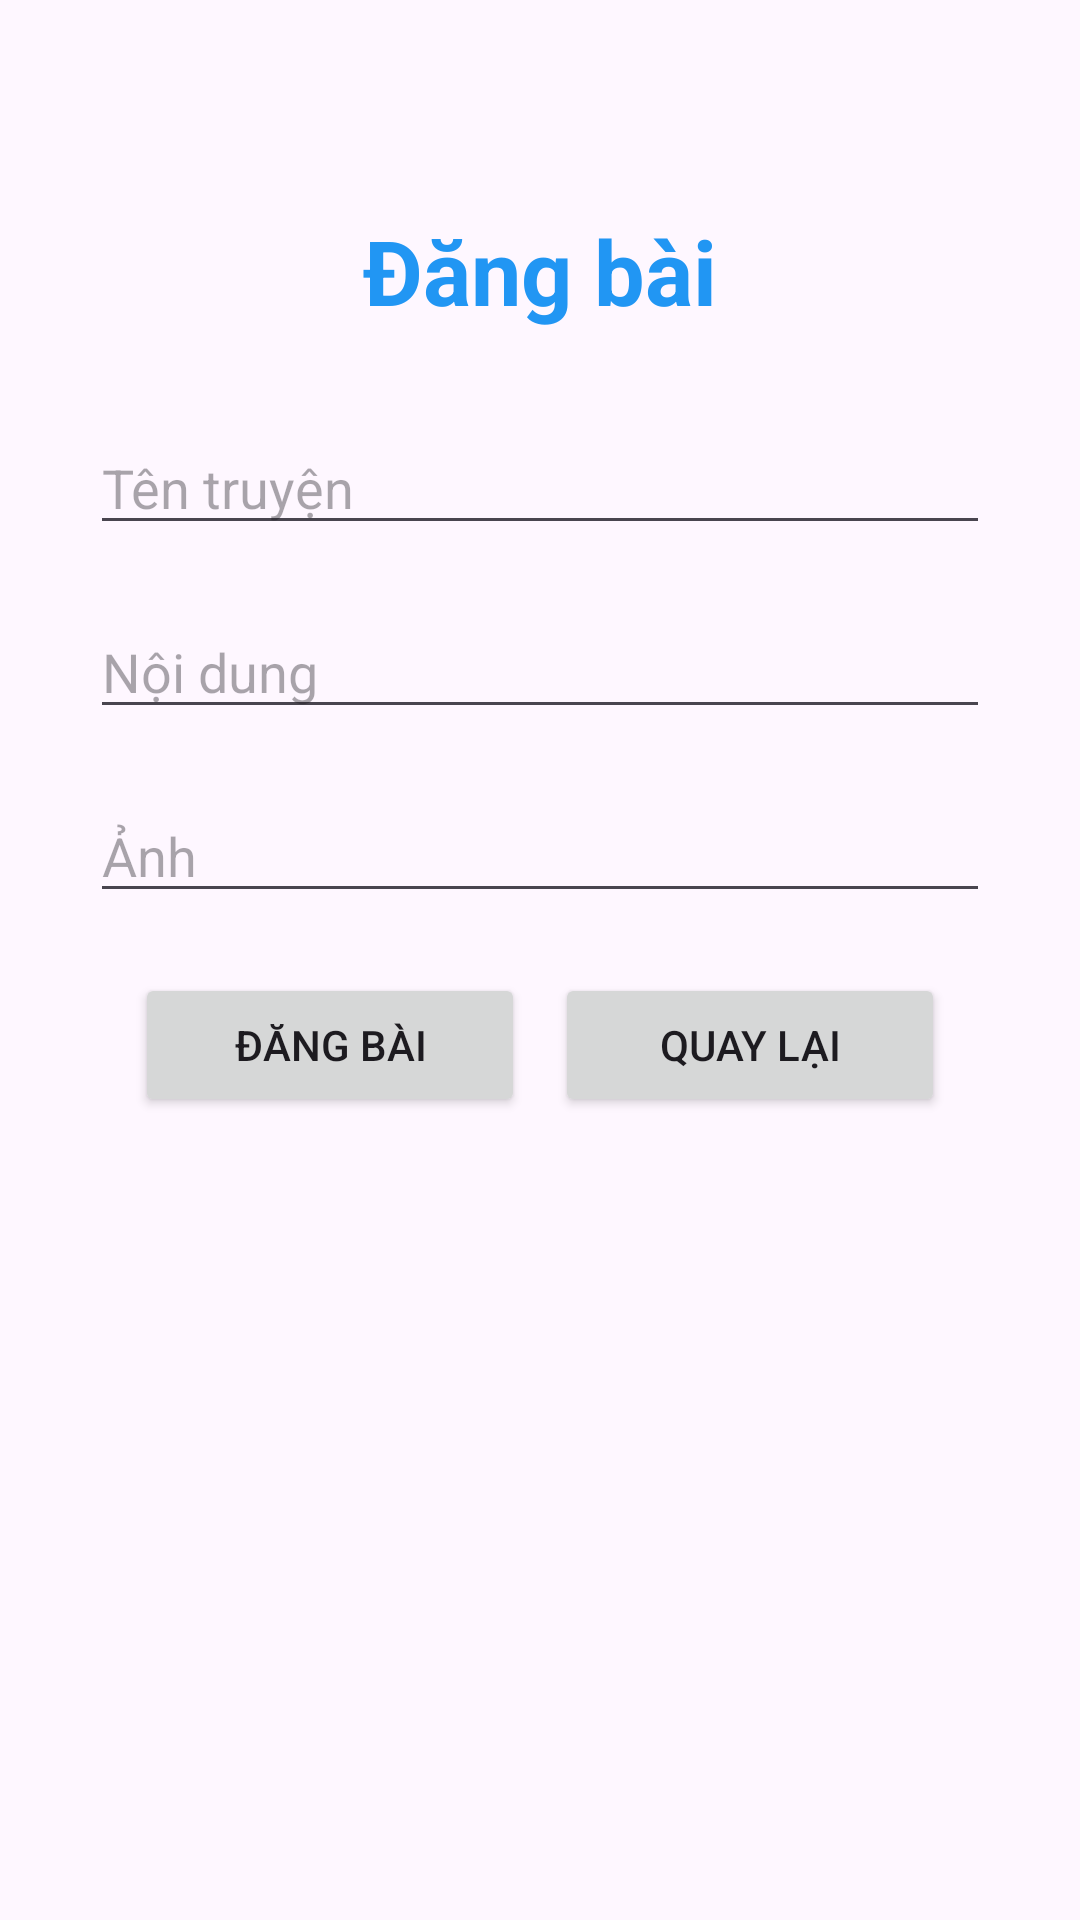

Reconstruct the res/layout file that produces this screen, plus the resources it refers to.
<!-- AndroidManifest.xml: application theme Theme.AppReadingComic -->
<!-- res/layout/activity_main_addcomic.xml -->
<?xml version="1.0" encoding="utf-8"?>
<ScrollView xmlns:android="http://schemas.android.com/apk/res/android"
    xmlns:app="http://schemas.android.com/apk/res-auto"
    xmlns:tools="http://schemas.android.com/tools"
    android:layout_width="match_parent"
    android:layout_height="match_parent"
    android:orientation="vertical"
    android:background="@drawable/gradient_1"
    tools:context=".MainDangBai">

    <LinearLayout
        android:layout_width="match_parent"
        android:layout_height="wrap_content"
        android:orientation="vertical">
        <TextView
            android:textColor="#2196F3"
            android:textStyle="bold"
            android:textSize="30sp"
            android:layout_marginTop="70dp"
            android:gravity="center"
            android:text="Đăng bài"
            android:layout_width="match_parent"
            android:layout_height="wrap_content"></TextView>
        <EditText
            android:inputType="textMultiLine"
            android:id="@+id/nameComic"
            android:hint="Tên truyện"
            android:layout_gravity="center"
            android:layout_marginTop="30dp"
            android:layout_width="300dp"
            android:layout_height="wrap_content"></EditText>
        <EditText
            android:inputType="textMultiLine"
            android:id="@+id/contentComic"
            android:hint="Nội dung"
            android:layout_gravity="center"
            android:layout_marginTop="20dp"
            android:layout_width="300dp"
            android:layout_height="wrap_content"></EditText>
        <EditText
            android:inputType="textUri"
            android:hint="Ảnh"
            android:id="@+id/linkComic"
            android:layout_gravity="center"
            android:layout_marginTop="20dp"
            android:layout_width="300dp"
            android:layout_height="wrap_content"></EditText>

        <LinearLayout
            android:layout_width="270dp"
            android:layout_height="100dp"
            android:orientation="horizontal"
            android:layout_gravity="center">

            <Button
                android:id="@+id/dbdangbai"
                android:layout_width="0dp"
                android:layout_height="wrap_content"
                android:layout_weight="1"
                android:layout_marginTop="20dp"
                android:layout_marginRight="10dp"
                android:text="Đăng bài" />

            <Button
                android:id="@+id/btnBack"
                android:layout_width="0dp"
                android:layout_height="wrap_content"
                android:layout_weight="1"
                android:layout_marginTop="20dp"
                android:text="Quay lại" />

        </LinearLayout>
    </LinearLayout>
</ScrollView>
<!-- resources referenced by this layout -->
<resources>
  <style name="Theme.AppReadingComic" parent="Base.Theme.AppReadingComic" />
  <style name="Base.Theme.AppReadingComic" parent="Theme.Material3.DayNight.NoActionBar">
          
          
      </style>
</resources>
